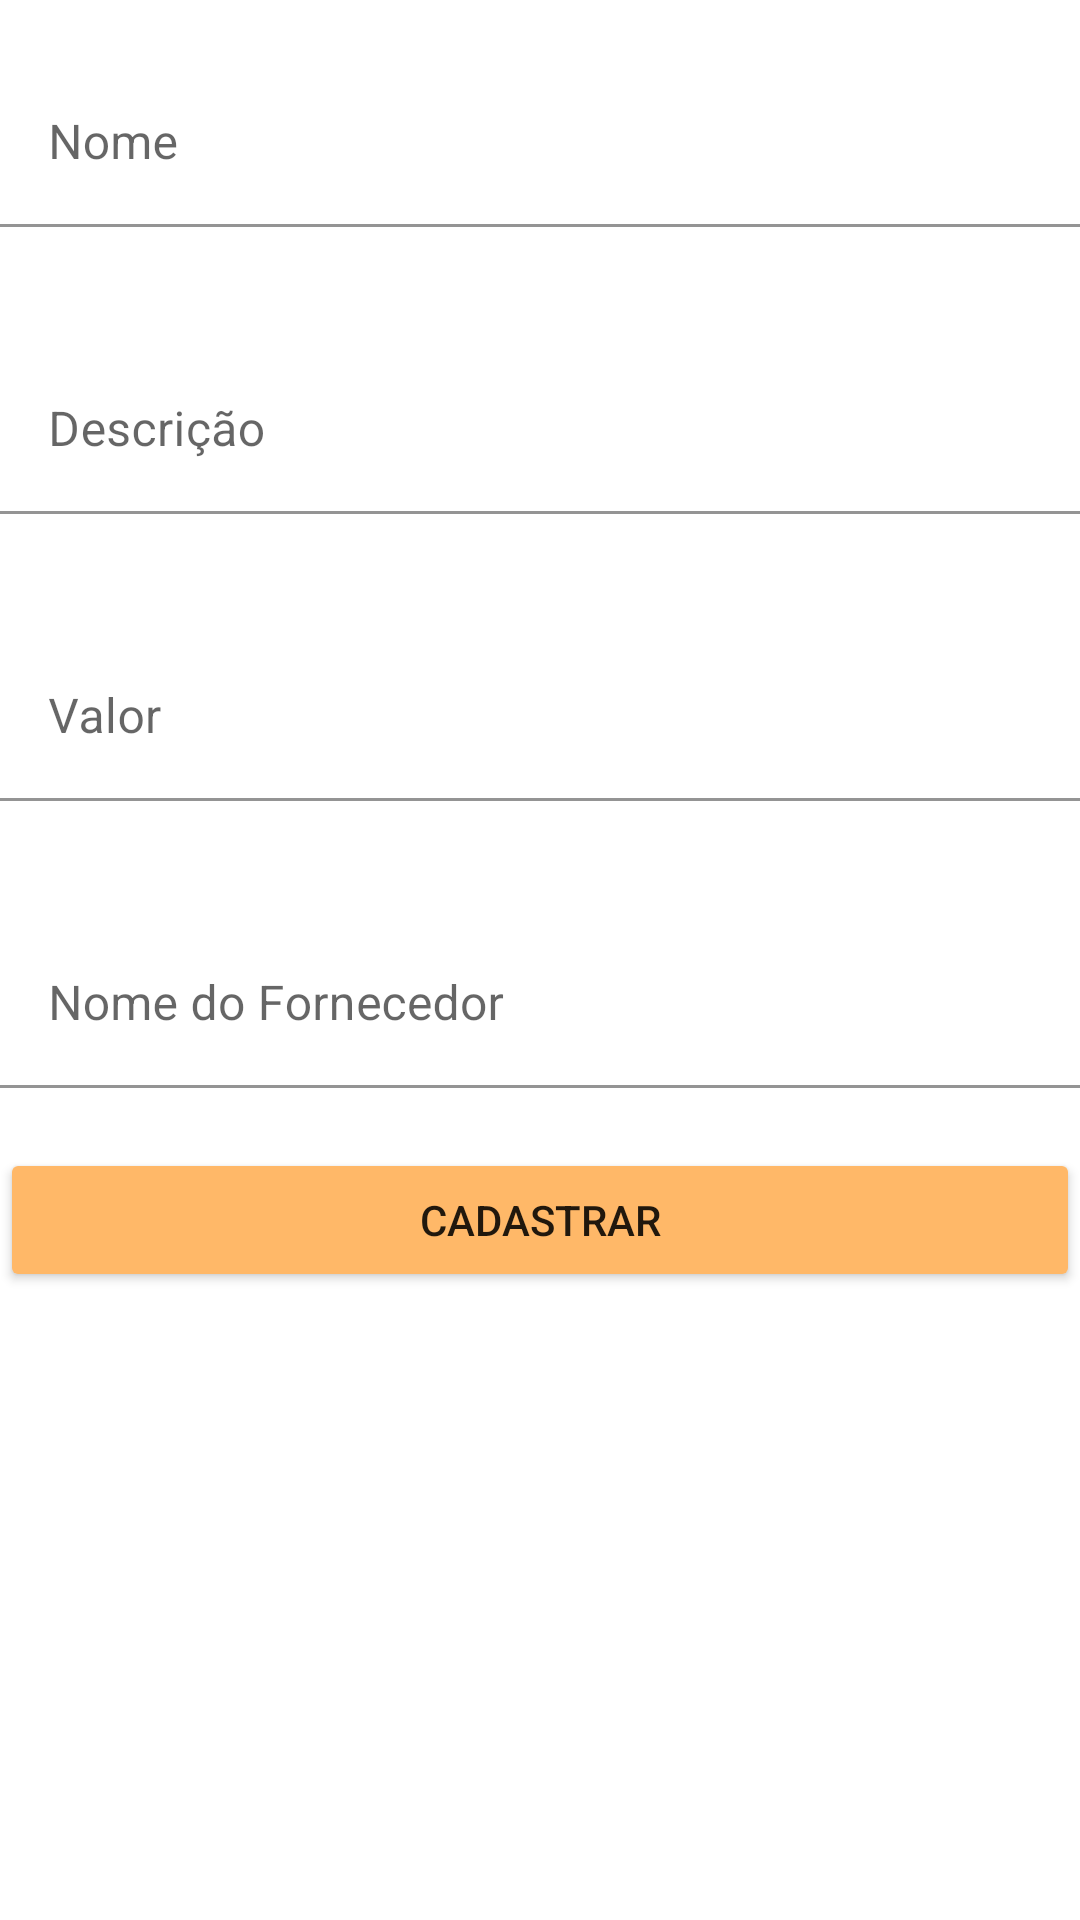

Write the Android layout XML for this screen, with the resource values it uses.
<!-- AndroidManifest.xml: application theme Theme.EcoApp -->
<!-- res/layout/fragment_register.xml -->
<?xml version="1.0" encoding="utf-8"?>
<androidx.appcompat.widget.LinearLayoutCompat xmlns:android="http://schemas.android.com/apk/res/android"
    xmlns:app="http://schemas.android.com/apk/res-auto"
    android:id="@+id/layoutLogin"
    android:layout_width="match_parent"
    android:layout_height="match_parent"
    android:orientation="vertical"
    android:layout_margin="@dimen/margin">


    <com.google.android.material.textfield.TextInputLayout
        android:layout_width="match_parent"
        android:layout_height="wrap_content"
        android:id="@+id/layoutName"
        android:layout_marginTop="20dp"
        android:layout_marginBottom="20dp"
        app:boxBackgroundColor="@null"
        >
        <com.google.android.material.textfield.TextInputEditText
            android:layout_width="match_parent"
            android:layout_height="wrap_content"
            android:id="@+id/edtName"
            android:hint="@string/name"
            android:inputType="textPersonName" />
    </com.google.android.material.textfield.TextInputLayout>

    <com.google.android.material.textfield.TextInputLayout
        android:layout_width="match_parent"
        android:layout_height="wrap_content"
        android:id="@+id/layoutDescription"
        android:layout_marginTop="20dp"
        android:layout_marginBottom="20dp"
        android:maxLength="10"
        app:boxBackgroundColor="@null"
        >

        <com.google.android.material.textfield.TextInputEditText
            android:layout_width="match_parent"
            android:layout_height="wrap_content"
            android:id="@+id/edtDescription"
            android:hint="@string/description"
            android:inputType="text" />
    </com.google.android.material.textfield.TextInputLayout>

    <com.google.android.material.textfield.TextInputLayout
        android:layout_width="match_parent"
        android:layout_height="wrap_content"
        android:id="@+id/layoutCost"
        android:layout_marginTop="20dp"
        android:layout_marginBottom="20dp"
        android:maxLength="100"
        app:boxBackgroundColor="@null"
        >

        <com.google.android.material.textfield.TextInputEditText
            android:layout_width="match_parent"
            android:layout_height="wrap_content"
            android:id="@+id/edtCost"
            android:hint="@string/cost"
            android:inputType="textPersonName" />
    </com.google.android.material.textfield.TextInputLayout>

    <com.google.android.material.textfield.TextInputLayout
        android:layout_width="match_parent"
        android:layout_height="wrap_content"
        android:id="@+id/layoutSupplier"
        android:layout_marginTop="20dp"
        android:layout_marginBottom="20dp"
        android:maxLength="100"
        app:boxBackgroundColor="@null"
        >

        <com.google.android.material.textfield.TextInputEditText
            android:layout_width="match_parent"
            android:layout_height="wrap_content"
            android:id="@+id/edtSupplier"
            android:hint="@string/supplier"
            android:inputType="textPersonName" />
    </com.google.android.material.textfield.TextInputLayout>

    <Button
        android:id="@+id/button"
        android:layout_width="match_parent"
        android:layout_height="wrap_content"
        android:backgroundTint="@color/brown_200"
        app:cardCornerRadius="@dimen/radius"
        android:text="@string/register"/>

</androidx.appcompat.widget.LinearLayoutCompat>
<!-- resources referenced by this layout -->
<resources>
  <color name="brown_200">#FFFFB868</color>
  <dimen name="margin">8dp</dimen>
  <dimen name="radius">8dp</dimen>
  <string name="cost">Valor</string>
  <string name="description">Descrição</string>
  <string name="name">Nome</string>
  <string name="register">Cadastrar</string>
  <string name="supplier">Nome do Fornecedor</string>
  <style name="Theme.EcoApp" parent="Theme.MaterialComponents.DayNight.DarkActionBar">
          
          <item name="colorPrimary">@color/green_500</item>
          <item name="colorPrimaryVariant">@color/green_700</item>
          <item name="colorOnPrimary">@color/white</item>
          
          <item name="colorSecondary">@color/brown_200</item>
          <item name="colorSecondaryVariant">@color/brown_700</item>
          <item name="colorOnSecondary">@color/gray</item>
          
          <item name="android:statusBarColor">?attr/colorPrimaryVariant</item>
          
      </style>
  <color name="green_500">#FF81CC29</color>
  <color name="green_700">#FF41b93C</color>
  <color name="white">#FFFFFFFF</color>
  <color name="brown_700">#FF693814</color>
  <color name="gray">#FF505256</color>
</resources>
